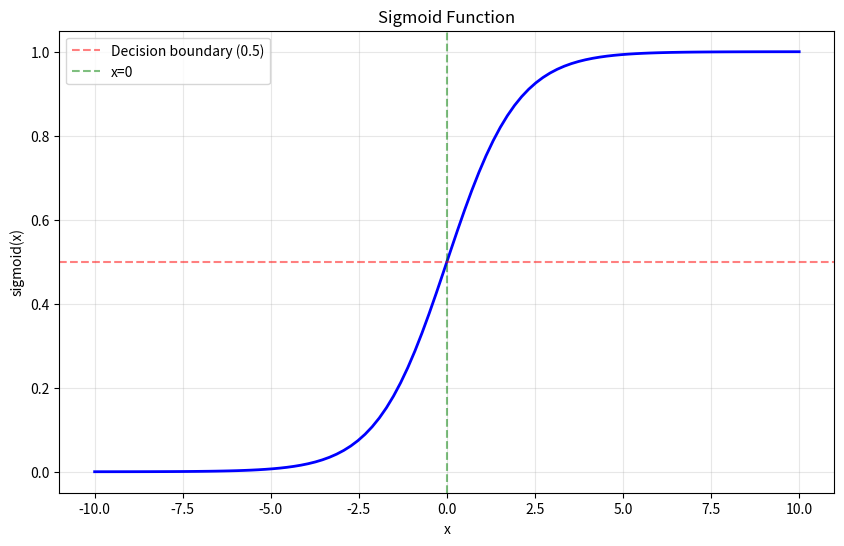
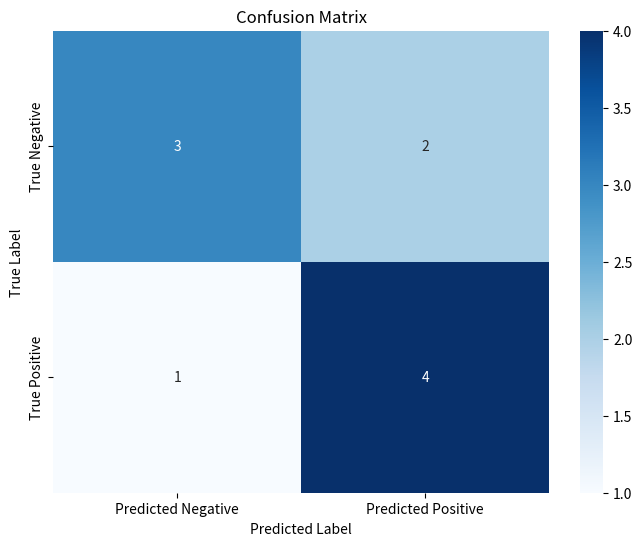
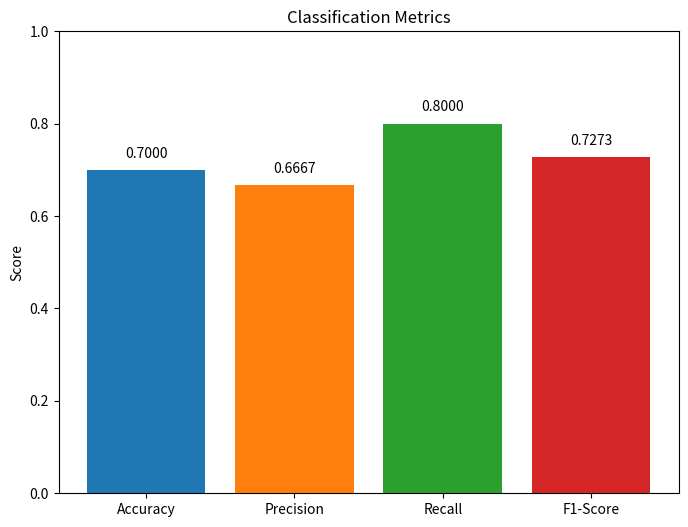

Write Python code to recreate these figures, in order.
import numpy as np
import matplotlib.pyplot as plt

# Implement the sigmoid function
def sigmoid(x):
    """
    Compute the sigmoid function for input x

    Parameters:
    x: input value or array

    Returns:
    sigmoid of x
    """
    return 1 / (1 + np.exp(-x))

# Generate x values from -10 to 10
x_values = np.linspace(-10, 10, 100)

# Compute sigmoid values for x_values
y_values = sigmoid(x_values)

# Create a plot of the sigmoid function
plt.figure(figsize=(10, 6))
plt.plot(x_values, y_values, 'b-', linewidth=2)
plt.axhline(y=0.5, color='r', linestyle='--', alpha=0.5, label='Decision boundary (0.5)')
plt.axvline(x=0, color='g', linestyle='--', alpha=0.5, label='x=0')
plt.title('Sigmoid Function')
plt.xlabel('x')
plt.ylabel('sigmoid(x)')
plt.legend()
plt.grid(True, alpha=0.3)
plt.show()

# Test your implementation with specific values
test_values = [-5, -2, 0, 2, 5]
print("Sigmoid function test:")
for val in test_values:
    print(f"sigmoid({val:2}) = {sigmoid(val):.6f}")

# Sample feature values and model coefficients
feature1 = 1.5
feature2 = -0.8
bias = 0.5
coef1 = 0.8
coef2 = -0.3

# Calculate the linear combination z
z = bias + coef1 * feature1 + coef2 * feature2

# Use sigmoid to calculate probability of class 1
probability = sigmoid(z)

print(f"Linear combination z: {z:.4f}")
print(f"Probability of class 1: {probability:.4f}")

# Based on a threshold of 0.5, make a prediction
prediction = 1 if probability >= 0.5 else 0
print(f"Predicted class: {prediction}")

# Create a function that takes features, coefficients, and bias
# and returns both probability and prediction
def predict_probability(features, coefficients, bias, threshold=0.5):
    """
    Calculate probability and prediction using sigmoid function
    """
    # Calculate linear combination
    z = bias + np.dot(coefficients, features)
    
    # Apply sigmoid function
    prob = sigmoid(z)
    
    # Make prediction based on threshold
    pred = 1 if prob >= threshold else 0
    
    return prob, pred

# Test the function
test_features = [1.5, -0.8]
test_coefficients = [0.8, -0.3]
test_bias = 0.5

prob, pred = predict_probability(test_features, test_coefficients, test_bias)
print(f"\nTest - Probability: {prob:.4f}, Prediction: {pred}")

# Sample true labels and predictions
y_true = [0, 1, 0, 1, 1, 0, 1, 0, 0, 1]
y_pred = [0, 1, 1, 1, 0, 0, 1, 0, 1, 1]

# Calculate TP, TN, FP, FN from scratch
def calculate_confusion_matrix(y_true, y_pred):
    """
    Calculate confusion matrix components
    """
    TP = TN = FP = FN = 0
    
    for true_label, pred_label in zip(y_true, y_pred):
        if true_label == 1 and pred_label == 1:
            TP += 1
        elif true_label == 0 and pred_label == 0:
            TN += 1
        elif true_label == 0 and pred_label == 1:
            FP += 1
        elif true_label == 1 and pred_label == 0:
            FN += 1
    
    return TP, TN, FP, FN

# Test your function
TP, TN, FP, FN = calculate_confusion_matrix(y_true, y_pred)

print("Confusion Matrix Components:")
print(f"True Positives (TP): {TP}")
print(f"True Negatives (TN): {TN}")
print(f"False Positives (FP): {FP}")
print(f"False Negatives (FN): {FN}")

# Create a visualization of the confusion matrix
import seaborn as sns

conf_matrix = np.array([[TN, FP], [FN, TP]])

plt.figure(figsize=(8, 6))
sns.heatmap(conf_matrix, annot=True, fmt='d', cmap='Blues', 
            xticklabels=['Predicted Negative', 'Predicted Positive'],
            yticklabels=['True Negative', 'True Positive'],
            cbar=True)
plt.title('Confusion Matrix')
plt.ylabel('True Label')
plt.xlabel('Predicted Label')
plt.show()

# Implement classification metrics using confusion matrix components
def calculate_metrics(TP, TN, FP, FN):
    """
    Calculate classification metrics from confusion matrix components
    """
    # Calculate accuracy: (TP + TN) / (TP + TN + FP + FN)
    accuracy = (TP + TN) / (TP + TN + FP + FN)
    
    # Calculate precision: TP / (TP + FP)
    precision = TP / (TP + FP) if (TP + FP) > 0 else 0
    
    # Calculate recall: TP / (TP + FN)
    recall = TP / (TP + FN) if (TP + FN) > 0 else 0
    
    # Calculate F1-score: 2 * (precision * recall) / (precision + recall)
    f1 = 2 * (precision * recall) / (precision + recall) if (precision + recall) > 0 else 0

    return accuracy, precision, recall, f1

# Calculate metrics using the confusion matrix from Exercise 3
accuracy, precision, recall, f1 = calculate_metrics(TP, TN, FP, FN)

print("\nClassification Metrics:")
print(f"Accuracy: {accuracy:.4f}")
print(f"Precision: {precision:.4f}")
print(f"Recall: {recall:.4f}")
print(f"F1-Score: {f1:.4f}")

# Additional visualization of metrics
metrics = ['Accuracy', 'Precision', 'Recall', 'F1-Score']
values = [accuracy, precision, recall, f1]

plt.figure(figsize=(8, 6))
plt.bar(metrics, values, color=['#1f77b4', '#ff7f0e', '#2ca02c', '#d62728'])
plt.ylabel('Score')
plt.title('Classification Metrics')
plt.ylim(0, 1)
for i, v in enumerate(values):
    plt.text(i, v + 0.02, f'{v:.4f}', ha='center', va='bottom')
plt.show()
